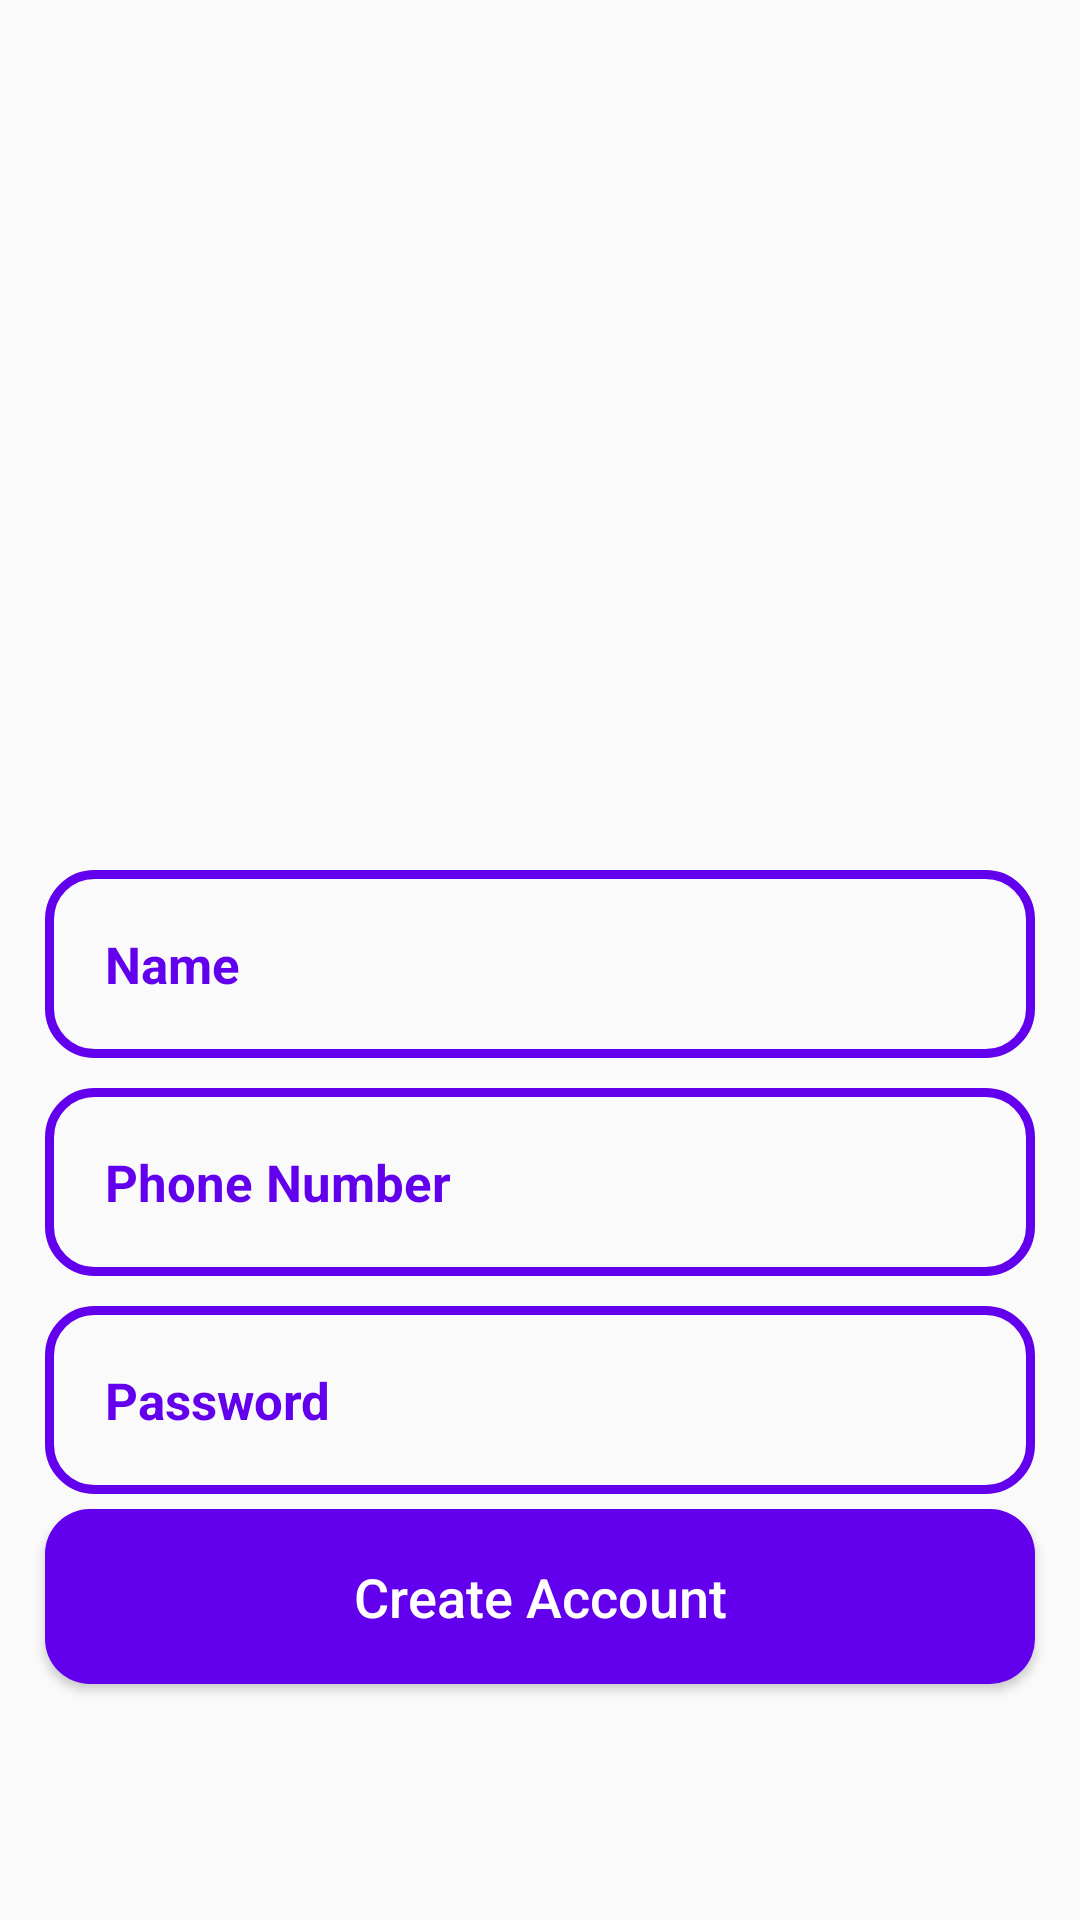

Produce the Android XML layout that renders to this screen, including the resource entries it uses.
<!-- AndroidManifest.xml: application theme Theme.MyShoppers -->
<!-- res/layout/activity_register.xml -->
<?xml version="1.0" encoding="utf-8"?>
<RelativeLayout
    xmlns:android="http://schemas.android.com/apk/res/android"
    xmlns:app="http://schemas.android.com/apk/res-auto"
    xmlns:tools="http://schemas.android.com/tools"
    android:layout_width="match_parent"
    android:background="@drawable/register"
    android:layout_height="match_parent"
    tools:context=".RegisterActivity">

    <ImageView
        android:id="@+id/register_applogo"
        android:layout_width="300dp"
        android:layout_height="100dp"
        android:src="@drawable/applogo"
        android:layout_centerHorizontal="true"
        android:layout_marginTop="190dp"/>

    <EditText
        android:id="@+id/register_username_input"
        android:layout_width="match_parent"
        android:layout_height="wrap_content"
        android:layout_below="@+id/register_applogo"
        android:background="@drawable/input_design"
        android:padding="20dp"
        android:layout_marginLeft="15dp"
        android:layout_marginRight="15dp"
        android:hint="Name"
        android:inputType="text"
        android:textColor="@color/purple_500"
        android:textColorHint="@color/purple_500"
        android:textSize="17sp"
        android:textStyle="bold"/>

    <EditText
        android:id="@+id/register_phone_number_input"
        android:layout_width="match_parent"
        android:layout_height="wrap_content"
        android:layout_below="@+id/register_username_input"
        android:background="@drawable/input_design"
        android:padding="20dp"
        android:layout_marginLeft="15dp"
        android:layout_marginTop="10dp"
        android:layout_marginRight="15dp"
        android:hint="Phone Number"
        android:inputType="number"
        android:textColor="@color/purple_500"
        android:textColorHint="@color/purple_500"
        android:textSize="17sp"
        android:textStyle="bold"/>

    <EditText
        android:id="@+id/register_password_input"
        android:layout_width="match_parent"
        android:layout_height="wrap_content"
        android:layout_below="@+id/register_phone_number_input"
        android:background="@drawable/input_design"
        android:padding="20dp"
        android:layout_marginTop="10dp"
        android:layout_marginLeft="15dp"
        android:layout_marginRight="15dp"
        android:hint="Password"
        android:inputType="textPassword"
        android:textColor="@color/purple_500"
        android:textColorHint="@color/purple_500"
        android:textSize="17sp"
        android:textStyle="bold"/>



    <Button
        android:id="@+id/register_btn"
        android:layout_width="match_parent"
        android:layout_height="wrap_content"
        android:layout_marginTop="5dp"
        android:layout_marginLeft="15dp"
        android:layout_below="@id/register_password_input"
        android:layout_marginRight="15dp"
        android:background="@drawable/buttons"
        android:padding="17dp"
        android:textAllCaps="false"
        android:textSize="18sp"
        android:text="Create Account"
        android:textColor="@color/white"/>



</RelativeLayout>
<!-- resources referenced by this layout -->
<resources>
  <!-- drawable buttons (drawable) -->
  <?xml version="1.0" encoding="utf-8"?>
  <shape xmlns:android="http://schemas.android.com/apk/res/android">
  
      <solid
          android:color="@color/purple_500">
  
      </solid>
  
      <corners
          android:radius="15dp">
  
      </corners>
  </shape>
  <!-- drawable input_design (drawable) -->
  <?xml version="1.0" encoding="utf-8"?>
  <shape xmlns:android="http://schemas.android.com/apk/res/android">
  
      <stroke
          android:color="@color/purple_500"
          android:width="3dp">
      </stroke>
  
      <corners
          android:radius="15dp">
      </corners>
  </shape>
  <style name="Theme.MyShoppers" parent="Theme.AppCompat.Light.NoActionBar">
          
          <item name="colorPrimary">@color/purple_500</item>
          <item name="colorPrimaryVariant">@color/purple_700</item>
          <item name="colorOnPrimary">@color/white</item>
          
          <item name="colorSecondary">@color/teal_200</item>
          <item name="colorSecondaryVariant">@color/teal_700</item>
          <item name="colorOnSecondary">@color/black</item>
          
          <item name="android:statusBarColor" tools:targetApi="l">?attr/colorPrimaryVariant</item>
          
      </style>
  <!-- not gathered from this repository: default colours our renderer supplied (Android Studio template values) -->
  <color name="purple_500">#FF6200EE</color>
  <color name="purple_700">#FF3700B3</color>
  <color name="teal_200">#FF03DAC5</color>
  <color name="teal_700">#FF018786</color>
  <color name="black">#FF000000</color>
  <color name="white">#FFFFFFFF</color>
</resources>
